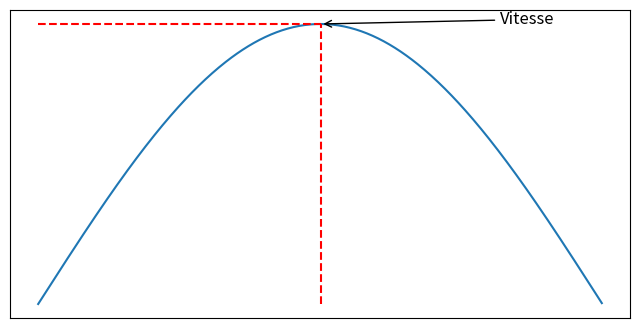

The script that saved this image:
import matplotlib.pyplot as plt
import numpy as np

# Créez des données pour la moitié de la sinusoïde
x = np.linspace(0, 2 * np.pi, 1000)  # Valeurs de x de 0 à 2*pi
y = np.sin(x[:len(x)//2])  # Moitié de sinusoïde (0 à pi)

# Trouvez l'amplitude maximale de la sinusoïde
amplitude_max = np.max(y)
x_amplitude_max = x[np.argmax(y)]

# Créez le graphe
plt.figure(figsize=(8, 4))

# Tracez la moitié de la sinusoïde
plt.plot(x[:len(x)//2], y, label='Moitié de Sinusoïde')

# Tracez des traits non continus pour couper l'axe x et y au point d'amplitude maximale
plt.plot([x_amplitude_max, x_amplitude_max], [0, amplitude_max], 'r--')
plt.plot([0, x_amplitude_max], [amplitude_max, amplitude_max], 'r--')

# Ajoutez une flèche indiquant la direction de la vitesse de l'onde
plt.annotate('Vitesse', xy=(x_amplitude_max, amplitude_max), xytext=(x_amplitude_max + 1, amplitude_max),
             arrowprops=dict(arrowstyle='->'), fontsize=12)

# Masquez les graduations des axes
plt.xticks([])
plt.yticks([])

# Affichez le graphe
plt.show()

plt.savefig("graphe_1.pdf")